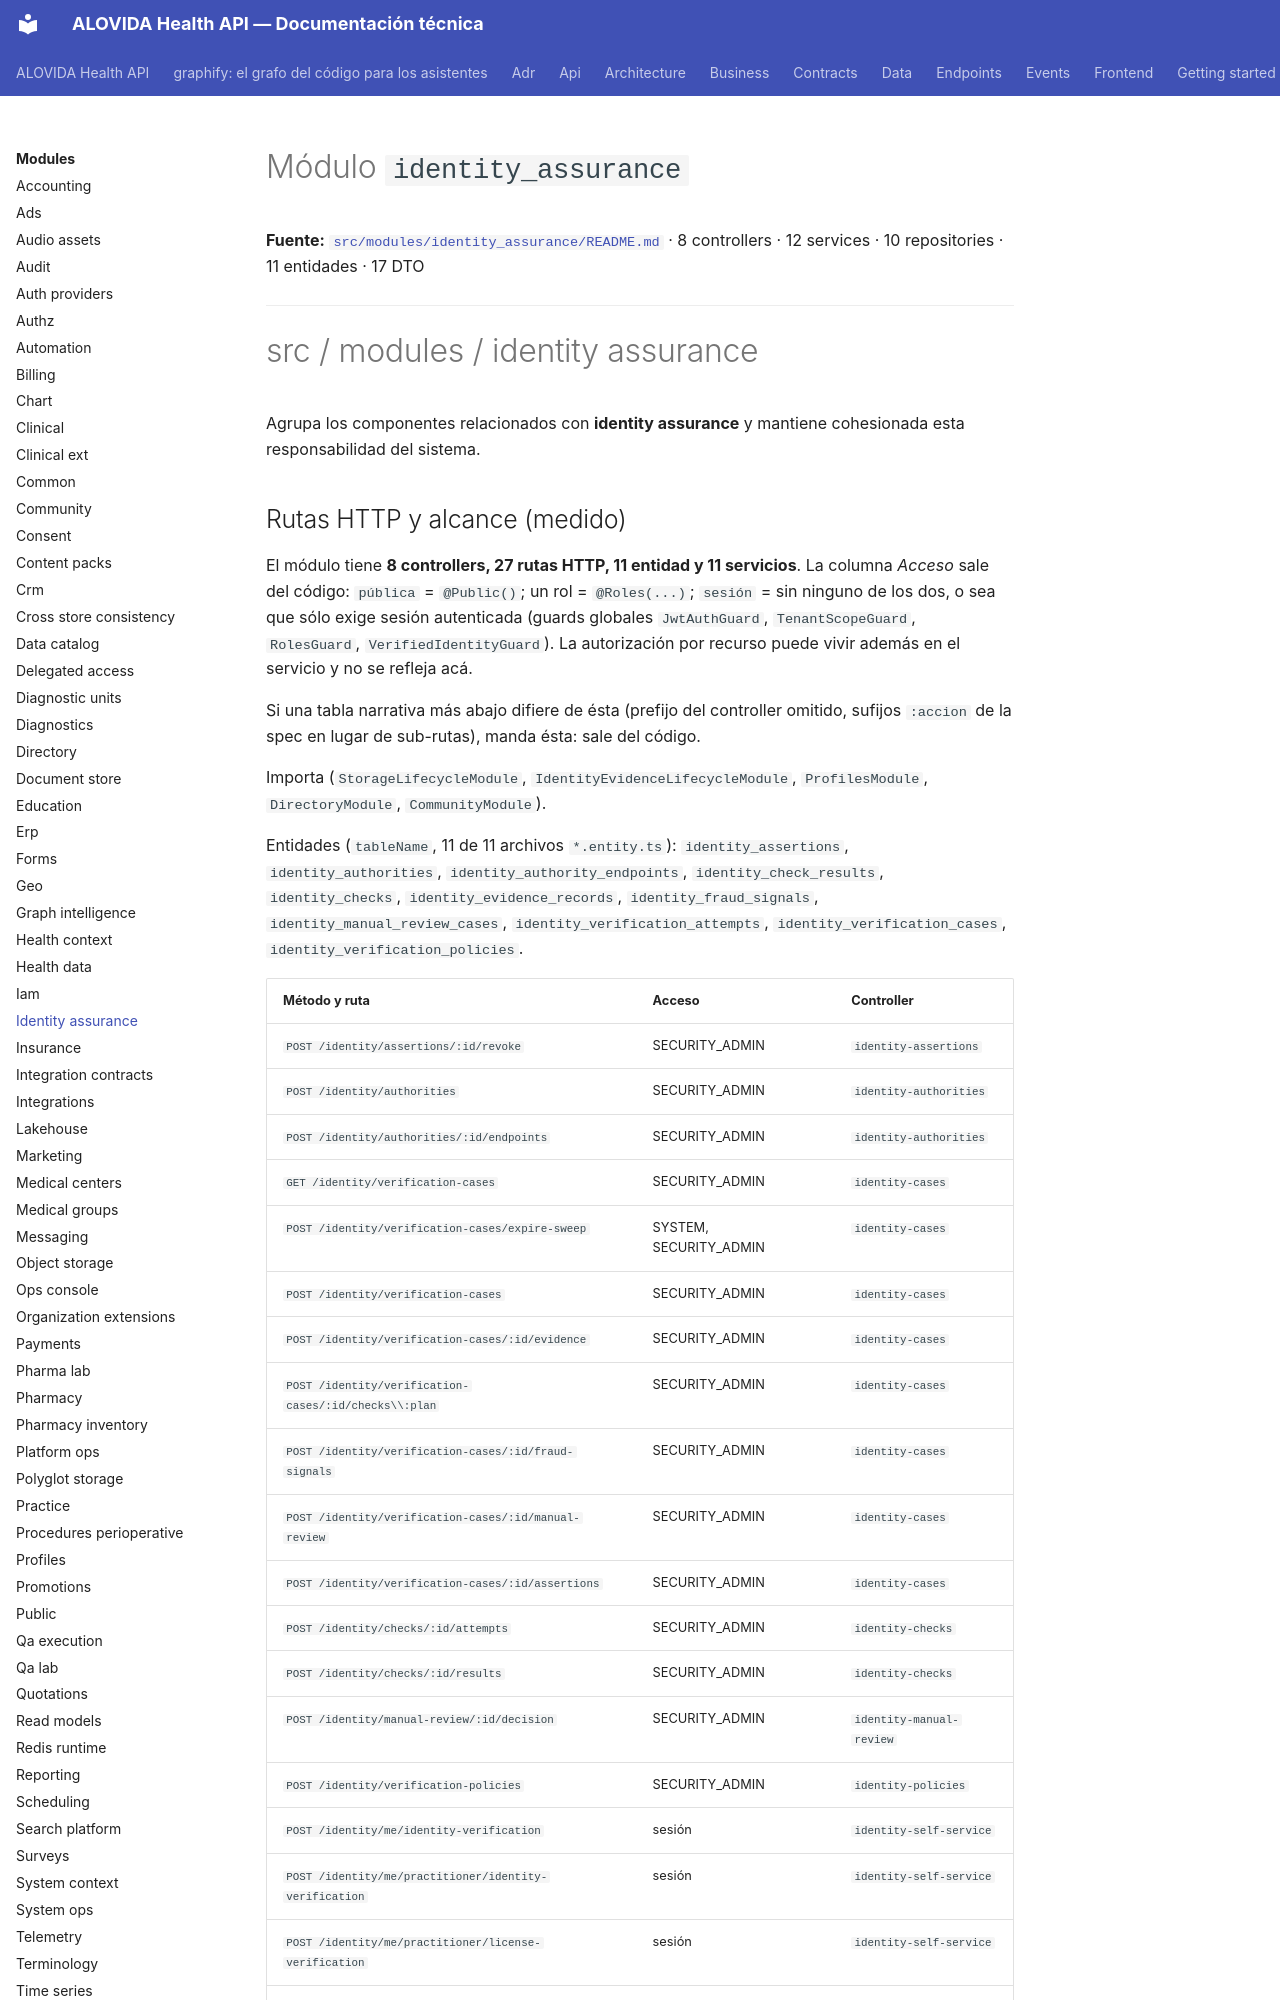

repository: mdavila-2001/mantra-core-health-api · page: modules/identity_assurance/index.html · generator: mkdocs

<!--
  ESPEJO AUTOGENERADO — no editar este archivo directamente.
  Fuente real: src/modules/identity_assurance/README.md
  Regenerar con: yarn docs:modules:sync (tools/docs/sync-module-docs.mjs)
  Este README es el contrato por dominio mantenido junto al código
  (ver README.md de la raíz, tabla "Arquitectura y mapa").
-->

# Módulo `identity_assurance`

**Fuente:** [`src/modules/identity_assurance/README.md`](https://github.com/mdavila-2001/mantra-core-health-api/blob/dev/src/modules/identity_assurance/README.md)
· 8 controllers · 12 services · 10 repositories · 11 entidades · 17 DTO

---

# src / modules / identity assurance

Agrupa los componentes relacionados con **identity assurance** y mantiene cohesionada esta responsabilidad del sistema.
